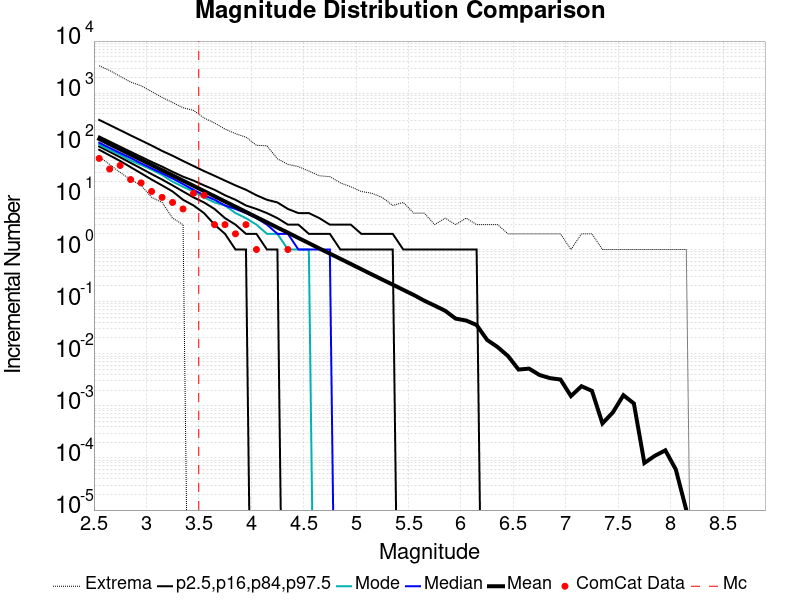

The table this chart was drawn from, first rows:
Magnitude, ComCat Data, Simulation Mean, Simulation Median, Simulation Mode, Simulation Minimum, Simulation Maximum, 2.5 %-ile, 16 %-ile, 84 %-ile, 97.5 %-ile
2.55, 56.0, 132.3, 112.0, 103.0, 60.0, 3357, 82.0, 95.0, 148.0, 307.0
2.65, 35.0, 105.2, 89.0, 81.0, 43.0, 2722, 64.0, 75.0, 118.0, 245.0
2.75, 41.0, 83.53, 71.0, 66.0, 30.0, 2102, 50.0, 59.0, 94.0, 195.0
2.85, 22.0, 66.35, 57.0, 51.0, 22.0, 1636, 38.0, 46.0, 75.0, 155.0
2.95, 19.0, 52.71, 45.0, 42.0, 17.0, 1386, 29.0, 36.0, 60.0, 124.0
3.05, 13.0, 41.85, 36.0, 34.0, 10.0, 1075, 22.0, 28.0, 48.0, 99.0
3.15, 10.0, 33.28, 29.0, 27.0, 8.0, 830.0, 17.0, 22.0, 39.0, 78.0
3.25, 8.0, 26.4, 23.0, 20.0, 4.0, 661.0, 13.0, 17.0, 31.0, 63.0
3.35, 6.0, 20.96, 18.0, 16.0, 3.0, 526.0, 9.0, 13.0, 25.0, 50.0
3.45, 12.0, 16.68, 14.0, 13.0, 0.0, 467.0, 7.0, 10.0, 21.0, 40.0
3.55, 11.0, 13.21, 11.0, 10.0, 0.0, 335.0, 5.0, 8.0, 17.0, 32.0
3.65, 3.0, 10.52, 9.0, 8.0, 0.0, 267.0, 3.0, 6.0, 14.0, 26.0
3.75, 3.0, 8.345, 7.0, 7.0, 0.0, 205.0, 2.0, 4.0, 11.0, 21.0
3.85, 2.0, 6.632, 6.0, 5.0, 0.0, 167.0, 1.0, 3.0, 9.0, 17.0
3.95, 3.0, 5.27, 5.0, 4.0, 0.0, 143.0, 1.0, 2.0, 7.0, 14.0
4.05, 1.0, 4.181, 4.0, 3.0, 0.0, 100.0, 0.0, 2.0, 6.0, 11.0
4.15, 0.0, 3.324, 3.0, 2.0, 0.0, 98.0, 0.0, 1.0, 5.0, 9.0
4.25, 0.0, 2.637, 2.0, 2.0, 0.0, 55.0, 0.0, 1.0, 4.0, 8.0
4.35, 1.0, 2.107, 2.0, 1.0, 0.0, 43.0, 0.0, 0.0, 3.0, 6.0
4.45, 0.0, 1.665, 1.0, 1.0, 0.0, 39.0, 0.0, 0.0, 3.0, 5.0
4.55, 0.0, 1.324, 1.0, 1.0, 0.0, 32.0, 0.0, 0.0, 2.0, 5.0
4.65, 0.0, 1.048, 1.0, 0.0, 0.0, 26.0, 0.0, 0.0, 2.0, 4.0
4.75, 0.0, 0.8337, 1.0, 0.0, 0.0, 25.0, 0.0, 0.0, 2.0, 3.0
4.85, 0.0, 0.6637, 0.0, 0.0, 0.0, 19.0, 0.0, 0.0, 1.0, 3.0
4.95, 0.0, 0.528, 0.0, 0.0, 0.0, 16.0, 0.0, 0.0, 1.0, 3.0
5.05, 0.0, 0.4192, 0.0, 0.0, 0.0, 13.0, 0.0, 0.0, 1.0, 2.0
5.15, 0.0, 0.3329, 0.0, 0.0, 0.0, 12.0, 0.0, 0.0, 1.0, 2.0
5.25, 0.0, 0.2651, 0.0, 0.0, 0.0, 10.0, 0.0, 0.0, 1.0, 2.0
5.35, 0.0, 0.2117, 0.0, 0.0, 0.0, 7.0, 0.0, 0.0, 1.0, 2.0
5.45, 0.0, 0.1684, 0.0, 0.0, 0.0, 8.0, 0.0, 0.0, 0.0, 1.0
5.55, 0.0, 0.1342, 0.0, 0.0, 0.0, 5.0, 0.0, 0.0, 0.0, 1.0
5.65, 0.0, 0.1044, 0.0, 0.0, 0.0, 5.0, 0.0, 0.0, 0.0, 1.0
5.75, 0.0, 0.08383, 0.0, 0.0, 0.0, 3.0, 0.0, 0.0, 0.0, 1.0
5.85, 0.0, 0.06669, 0.0, 0.0, 0.0, 4.0, 0.0, 0.0, 0.0, 1.0
5.95, 0.0, 0.04718, 0.0, 0.0, 0.0, 3.0, 0.0, 0.0, 0.0, 1.0
6.05, 0.0, 0.04337, 0.0, 0.0, 0.0, 4.0, 0.0, 0.0, 0.0, 1.0
6.15, 0.0, 0.03553, 0.0, 0.0, 0.0, 3.0, 0.0, 0.0, 0.0, 1.0
6.25, 0.0, 0.01842, 0.0, 0.0, 0.0, 3.0, 0.0, 0.0, 0.0, 0.0
6.35, 0.0, 0.01343, 0.0, 0.0, 0.0, 3.0, 0.0, 0.0, 0.0, 0.0
6.45, 0.0, 0.009, 0.0, 0.0, 0.0, 2.0, 0.0, 0.0, 0.0, 0.0
6.55, 0.0, 0.00497, 0.0, 0.0, 0.0, 2.0, 0.0, 0.0, 0.0, 0.0
6.65, 0.0, 0.00518, 0.0, 0.0, 0.0, 2.0, 0.0, 0.0, 0.0, 0.0
6.75, 0.0, 0.00391, 0.0, 0.0, 0.0, 2.0, 0.0, 0.0, 0.0, 0.0
6.85, 0.0, 0.0034, 0.0, 0.0, 0.0, 2.0, 0.0, 0.0, 0.0, 0.0
6.95, 0.0, 0.0032, 0.0, 0.0, 0.0, 2.0, 0.0, 0.0, 0.0, 0.0
7.05, 0.0, 0.00154, 0.0, 0.0, 0.0, 1.0, 0.0, 0.0, 0.0, 0.0
7.15, 0.0, 0.00238, 0.0, 0.0, 0.0, 2.0, 0.0, 0.0, 0.0, 0.0
7.25, 0.0, 0.00194, 0.0, 0.0, 0.0, 2.0, 0.0, 0.0, 0.0, 0.0
7.35, 0.0, 4.6E-4, 0.0, 0.0, 0.0, 1.0, 0.0, 0.0, 0.0, 0.0
7.45, 0.0, 7.5E-4, 0.0, 0.0, 0.0, 1.0, 0.0, 0.0, 0.0, 0.0
7.55, 0.0, 0.0016, 0.0, 0.0, 0.0, 1.0, 0.0, 0.0, 0.0, 0.0
7.65, 0.0, 0.00111, 0.0, 0.0, 0.0, 1.0, 0.0, 0.0, 0.0, 0.0
7.75, 0.0, 8.0E-5, 0.0, 0.0, 0.0, 1.0, 0.0, 0.0, 0.0, 0.0
7.85, 0.0, 1.1E-4, 0.0, 0.0, 0.0, 1.0, 0.0, 0.0, 0.0, 0.0
7.95, 0.0, 1.4E-4, 0.0, 0.0, 0.0, 1.0, 0.0, 0.0, 0.0, 0.0
8.05, 0.0, 6.0E-5, 0.0, 0.0, 0.0, 1.0, 0.0, 0.0, 0.0, 0.0
8.15, 0.0, 1.0E-5, 0.0, 0.0, 0.0, 1.0, 0.0, 0.0, 0.0, 0.0
8.25, 0.0, 0.0, 0.0, 0.0, 0.0, 0.0, 0.0, 0.0, 0.0, 0.0
8.35, 0.0, 0.0, 0.0, 0.0, 0.0, 0.0, 0.0, 0.0, 0.0, 0.0
8.45, 0.0, 0.0, 0.0, 0.0, 0.0, 0.0, 0.0, 0.0, 0.0, 0.0
... 6 more rows
